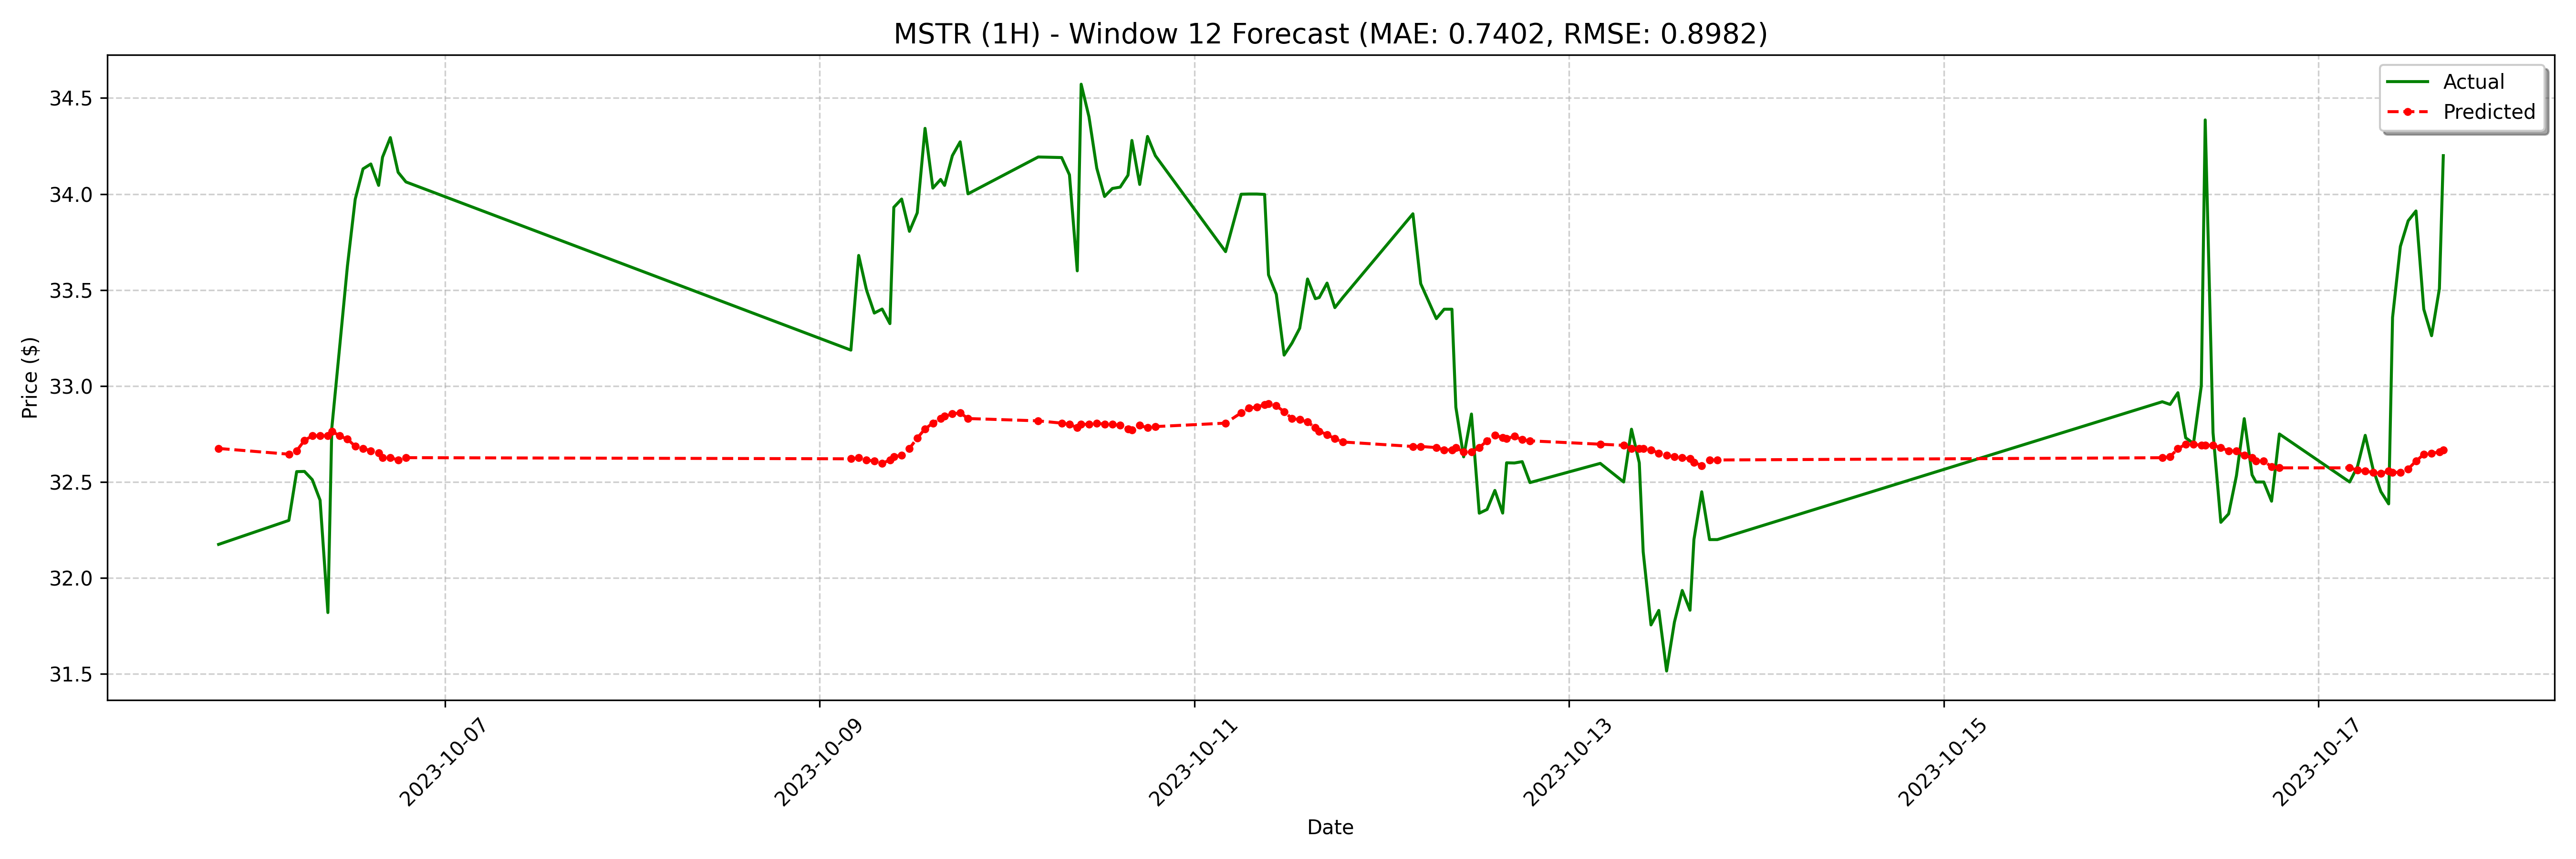

The table this chart was drawn from, first rows:
date, actual, forecast
2023-10-05 19:00:00-04:00, 32.17, 32.67
2023-10-06 04:00:00-04:00, 32.3, 32.64
2023-10-06 05:00:00-04:00, 32.55, 32.66
2023-10-06 06:00:00-04:00, 32.55, 32.72
2023-10-06 07:00:00-04:00, 32.51, 32.74
2023-10-06 08:00:00-04:00, 32.41, 32.74
2023-10-06 09:00:00-04:00, 31.82, 32.74
2023-10-06 09:30:00-04:00, 32.78, 32.76
2023-10-06 10:30:00-04:00, 33.2, 32.74
2023-10-06 11:30:00-04:00, 33.62, 32.72
2023-10-06 12:30:00-04:00, 33.97, 32.69
2023-10-06 13:30:00-04:00, 34.13, 32.67
2023-10-06 14:30:00-04:00, 34.16, 32.66
2023-10-06 15:30:00-04:00, 34.05, 32.65
2023-10-06 16:00:00-04:00, 34.19, 32.63
2023-10-06 17:00:00-04:00, 34.29, 32.63
2023-10-06 18:00:00-04:00, 34.11, 32.61
2023-10-06 19:00:00-04:00, 34.06, 32.63
2023-10-09 04:00:00-04:00, 33.19, 32.62
2023-10-09 05:00:00-04:00, 33.68, 32.63
2023-10-09 06:00:00-04:00, 33.5, 32.61
2023-10-09 07:00:00-04:00, 33.38, 32.61
2023-10-09 08:00:00-04:00, 33.4, 32.6
2023-10-09 09:00:00-04:00, 33.33, 32.61
2023-10-09 09:30:00-04:00, 33.93, 32.63
2023-10-09 10:30:00-04:00, 33.97, 32.64
2023-10-09 11:30:00-04:00, 33.81, 32.67
2023-10-09 12:30:00-04:00, 33.9, 32.73
2023-10-09 13:30:00-04:00, 34.34, 32.78
2023-10-09 14:30:00-04:00, 34.03, 32.81
2023-10-09 15:30:00-04:00, 34.08, 32.83
2023-10-09 16:00:00-04:00, 34.05, 32.84
2023-10-09 17:00:00-04:00, 34.2, 32.85
2023-10-09 18:00:00-04:00, 34.27, 32.86
2023-10-09 19:00:00-04:00, 34, 32.83
2023-10-10 04:00:00-04:00, 34.19, 32.82
2023-10-10 07:00:00-04:00, 34.19, 32.81
2023-10-10 08:00:00-04:00, 34.1, 32.8
2023-10-10 09:00:00-04:00, 33.6, 32.78
2023-10-10 09:30:00-04:00, 34.57, 32.8
2023-10-10 10:30:00-04:00, 34.4, 32.8
2023-10-10 11:30:00-04:00, 34.13, 32.81
2023-10-10 12:30:00-04:00, 33.99, 32.8
2023-10-10 13:30:00-04:00, 34.03, 32.8
2023-10-10 14:30:00-04:00, 34.04, 32.79
2023-10-10 15:30:00-04:00, 34.1, 32.78
2023-10-10 16:00:00-04:00, 34.28, 32.77
2023-10-10 17:00:00-04:00, 34.05, 32.79
2023-10-10 18:00:00-04:00, 34.3, 32.78
2023-10-10 19:00:00-04:00, 34.2, 32.79
2023-10-11 04:00:00-04:00, 33.7, 32.81
2023-10-11 06:00:00-04:00, 34, 32.86
2023-10-11 07:00:00-04:00, 34.0, 32.88
2023-10-11 08:00:00-04:00, 34.0, 32.89
2023-10-11 09:00:00-04:00, 34, 32.9
2023-10-11 09:30:00-04:00, 33.58, 32.91
2023-10-11 10:30:00-04:00, 33.48, 32.9
2023-10-11 11:30:00-04:00, 33.16, 32.87
2023-10-11 12:30:00-04:00, 33.22, 32.83
2023-10-11 13:30:00-04:00, 33.3, 32.82
... 68 more rows
